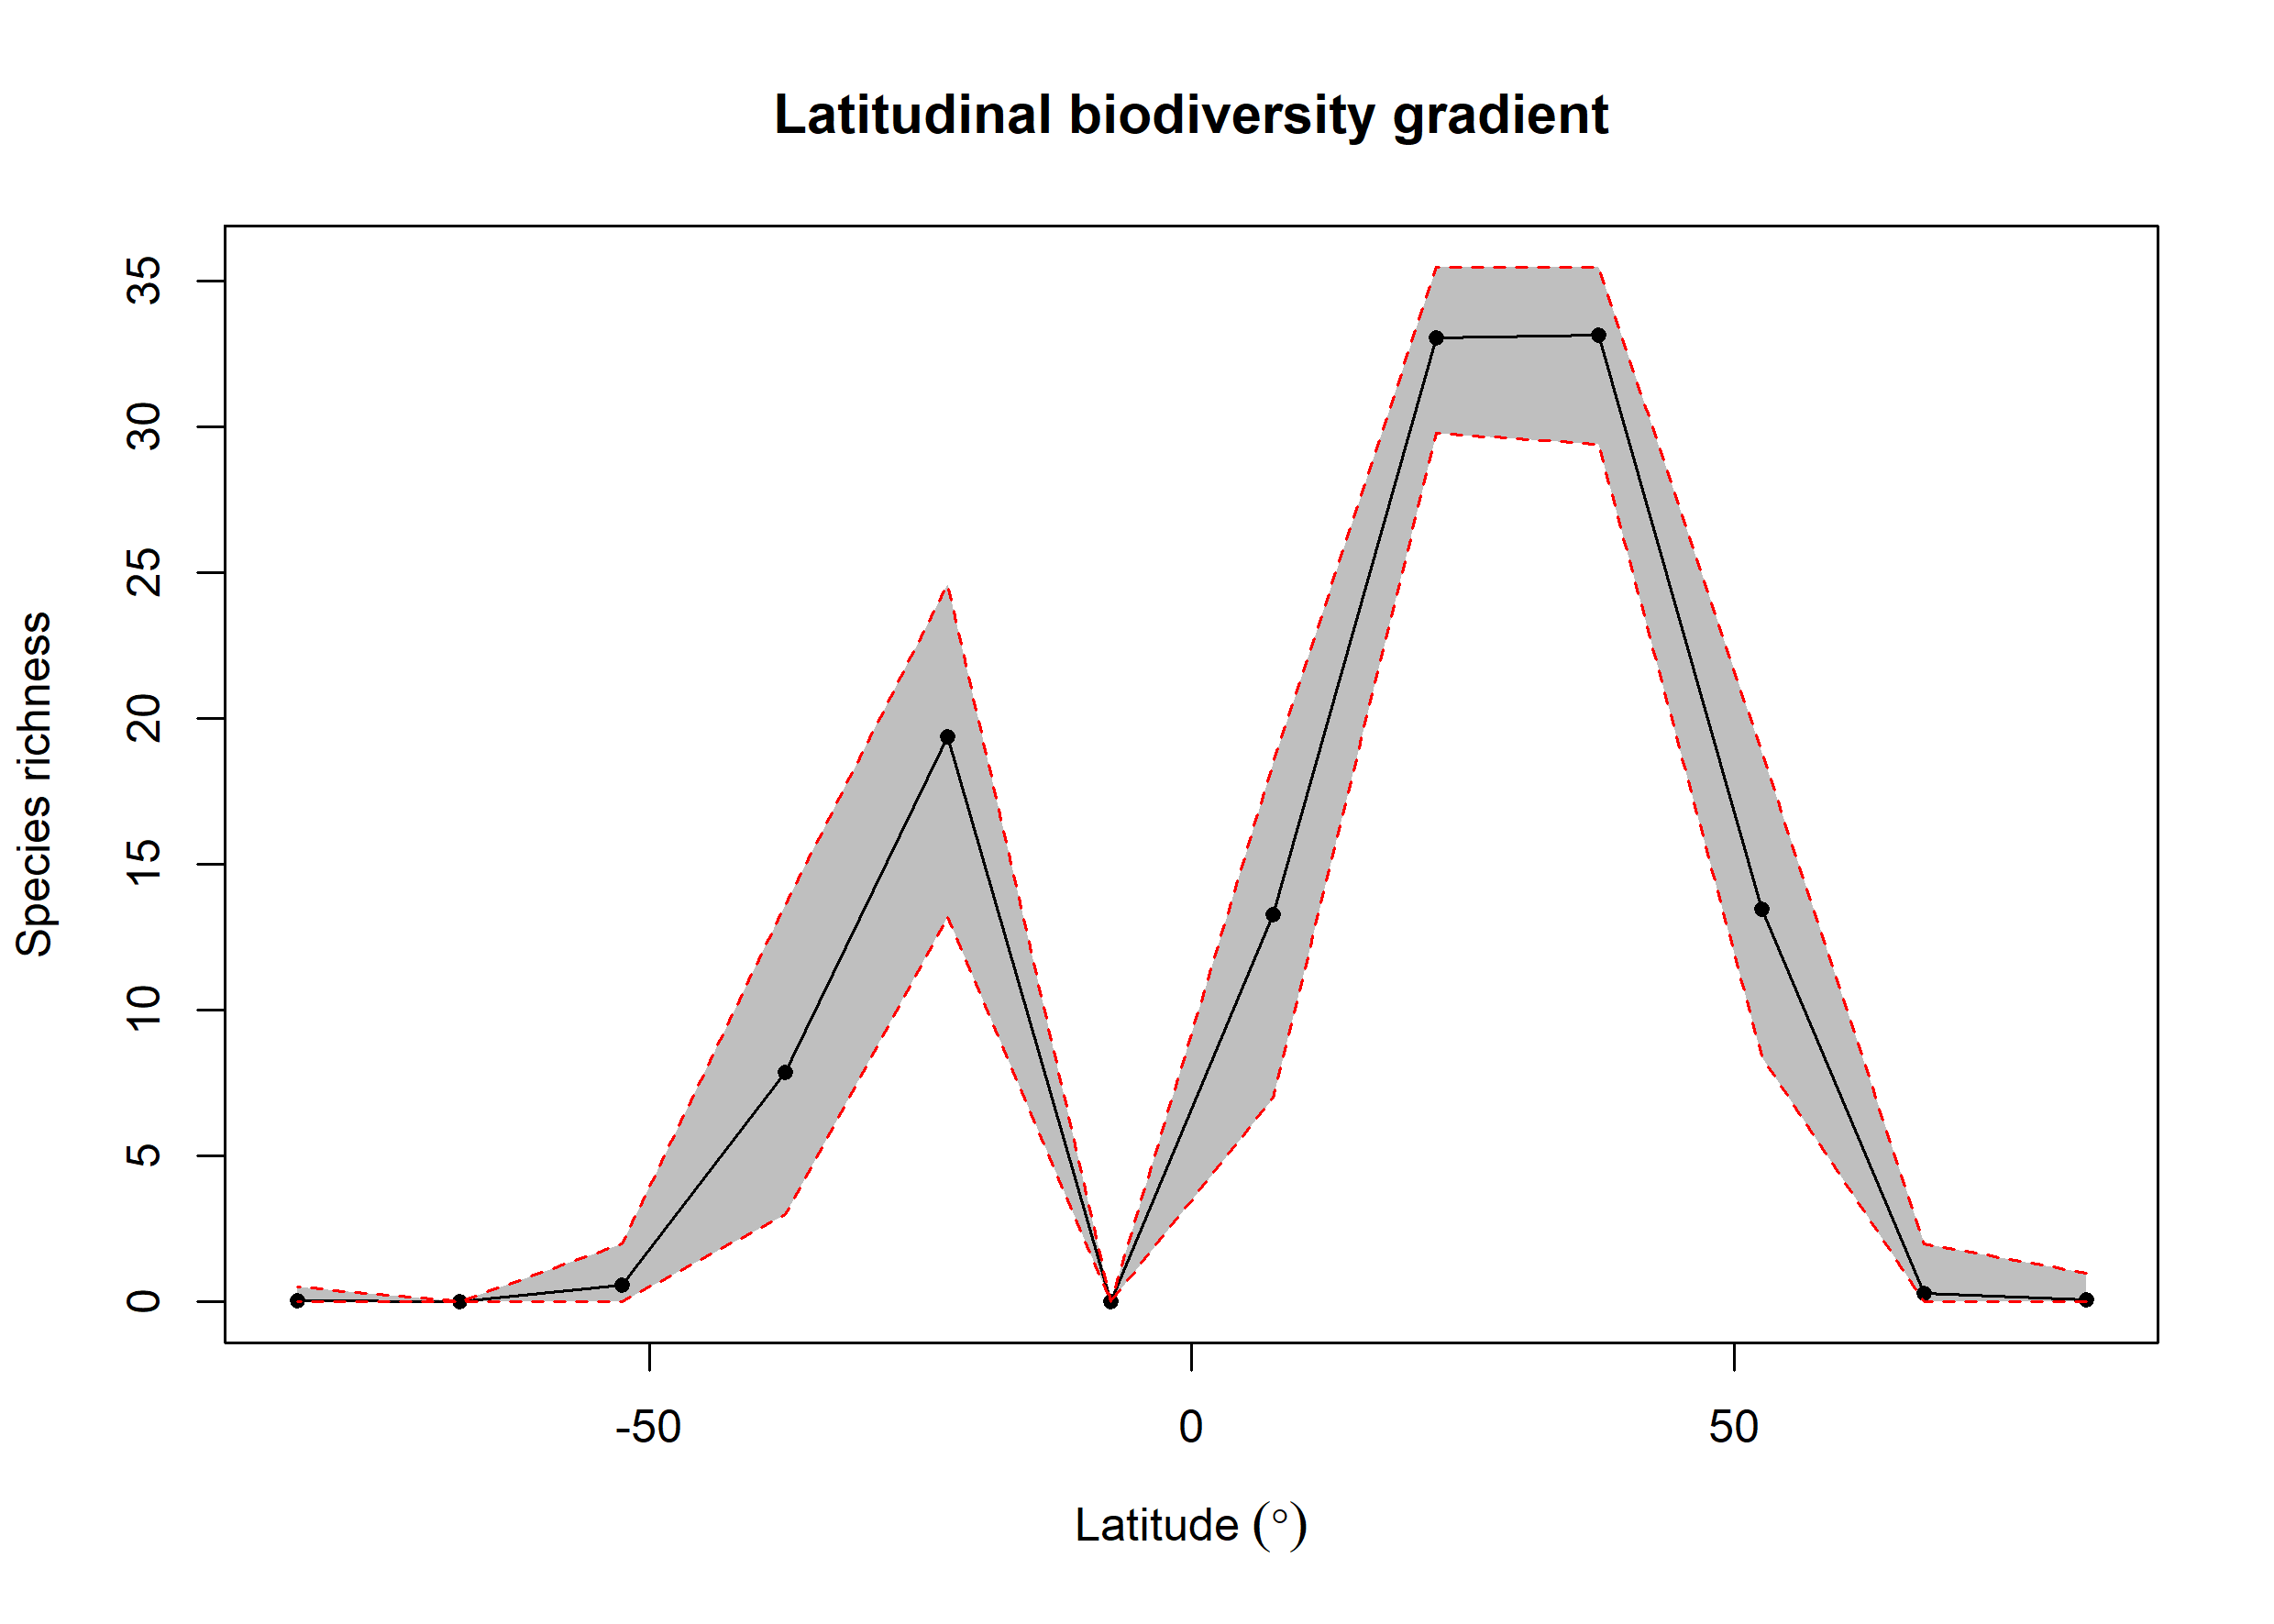

The file beside this chart, header and first rows:
bin, max, min, mid, hemisphere, mean_richness, CI.Lower, CI.Upper
1, 90, 75, 82.5, N, 0.06, 0, 1
2, 75, 60, 67.5, N, 0.3, 0, 2
3, 60, 45, 52.5, N, 13.46, 8.413, 18.82
4, 45, 30, 37.5, N, 33.12, 29.4, 35.47
5, 30, 15, 22.5, N, 33.03, 29.78, 35.46
6, 15, 0, 7.5, N, 13.27, 7, 18.45
7, 0, -15, -7.5, S, NA, NA, NA
8, -15, -30, -22.5, S, 19.35, 13.2, 24.57
9, -30, -45, -37.5, S, 7.866, 3, 13.6
10, -45, -60, -52.5, S, 0.58, 0, 2
11, -60, -75, -67.5, S, NA, NA, NA
12, -75, -90, -82.5, S, 0.03, 0, 0.525
